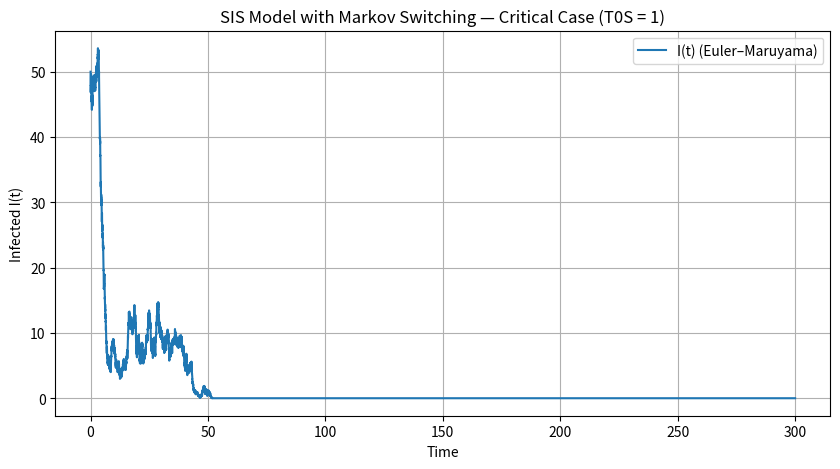
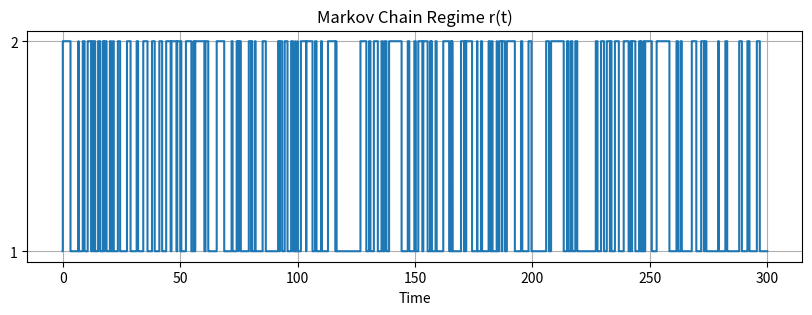

Recreate these plots in Python, in order.
# -*- coding: utf-8 -*-
"""
Created on Sun Nov 23 16:49:07 2025

@author: user
"""

import numpy as np
import matplotlib.pyplot as plt

# -----------------------------
# System parameters (critical case T0S = 1)
# -----------------------------
mu1, mu2 = 0.45, 0.05
gamma1, gamma2 = 0.35, 0.15
beta1, beta2 = 0.006, 0.005
N = 100

# Markov switching rates
nu12 = 0.6   # 1 → 2
nu21 = 0.9   # 2 → 1

# Simulation settings
T = 300
dt = 0.01
steps = int(T / dt)

# Initial condition
I0 = 50
r0 = 1

# Storage
t_vals = np.linspace(0, T, steps)
I_vals = np.zeros(steps)
r_vals = np.zeros(steps)

I = I0
r = r0

I_vals[0] = I
r_vals[0] = r


# -----------------------------
# Markov chain transition
# -----------------------------
def switch_regime(state):
    if state == 1:
        if np.random.rand() < nu12 * dt:
            return 2
    else:
        if np.random.rand() < nu21 * dt:
            return 1
    return state


# -----------------------------
# Euler–Maruyama simulation
# -----------------------------
for k in range(1, steps):

    # Update Markov chain
    r = switch_regime(r)
    
    # Choose parameters for regime
    if r == 1:
        mu, gamma, beta = mu1, gamma1, beta1
    else:
        mu, gamma, beta = mu2, gamma2, beta2
    
    # Drift & diffusion
    drift = beta * (N - I) * I - (mu + gamma) * I
    diffusion = np.sqrt(max(beta * (N - I) * I, 0))

    # Brownian increment
    dW = np.sqrt(dt) * np.random.randn()

    # EM step
    I = I + drift * dt + diffusion * dW

    # Keep I inside [0, N]
    I = max(0, min(N, I))

    I_vals[k] = I
    r_vals[k] = r


# -----------------------------
# Plot I(t)
# -----------------------------
plt.figure(figsize=(10,5))
plt.plot(t_vals, I_vals, label="I(t) (Euler–Maruyama)")
plt.xlabel("Time")
plt.ylabel("Infected I(t)")
plt.title("SIS Model with Markov Switching — Critical Case (T0S = 1)")
plt.grid()
plt.legend()
plt.show()

# -----------------------------
# Plot regime r(t)
# -----------------------------
plt.figure(figsize=(10,3))
plt.plot(t_vals, r_vals, drawstyle='steps-post')
plt.yticks([1,2])
plt.xlabel("Time")
plt.title("Markov Chain Regime r(t)")
plt.grid()
plt.show()
